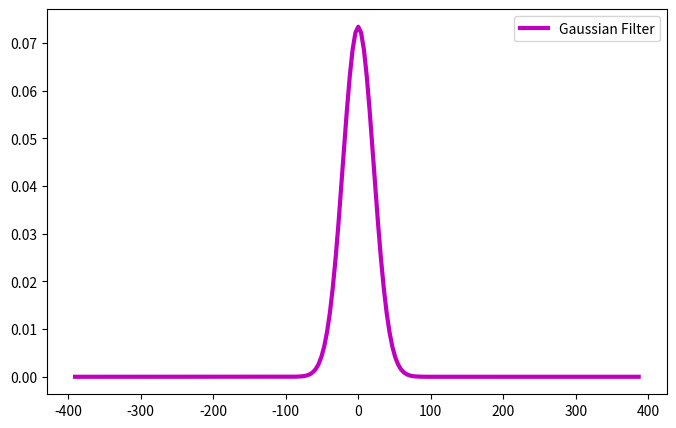

Write Python code to recreate this figure.
import numpy as np
import matplotlib.pyplot as plt

# Create a signal...
srate = 256 # Hz sampling rate
t = np.arange(0,3,1/srate)
pnts = len(t) 

x = np.sin(2*np.pi*2*t) # creating a sinusoidal signal

noise = 5*np.random.randn(pnts) #creating noise
NoisySignal = x+noise #creating noisy signal 

# Generating Gaussian Kernel/Filter..
N = 100
fwhm = 50  # ms # full-width half-maximum
Gtime = 1000*np.arange(-N,N)/srate
Gfilter = np.exp( -(4*np.log(2)*Gtime**2)/fwhm**2  ) # gaussian filter main function
# gaussian mean filter
Gfilter = Gfilter/np.sum(Gfilter)  # Normalizing the Gaussian Filter.

# Plotting Gaussian Filter.
plt.figure(figsize=(8,5))
plt.plot(Gtime, Gfilter, 'm', linewidth=3, label='Gaussian Filter')
plt.legend(fontsize=10)
plt.show()